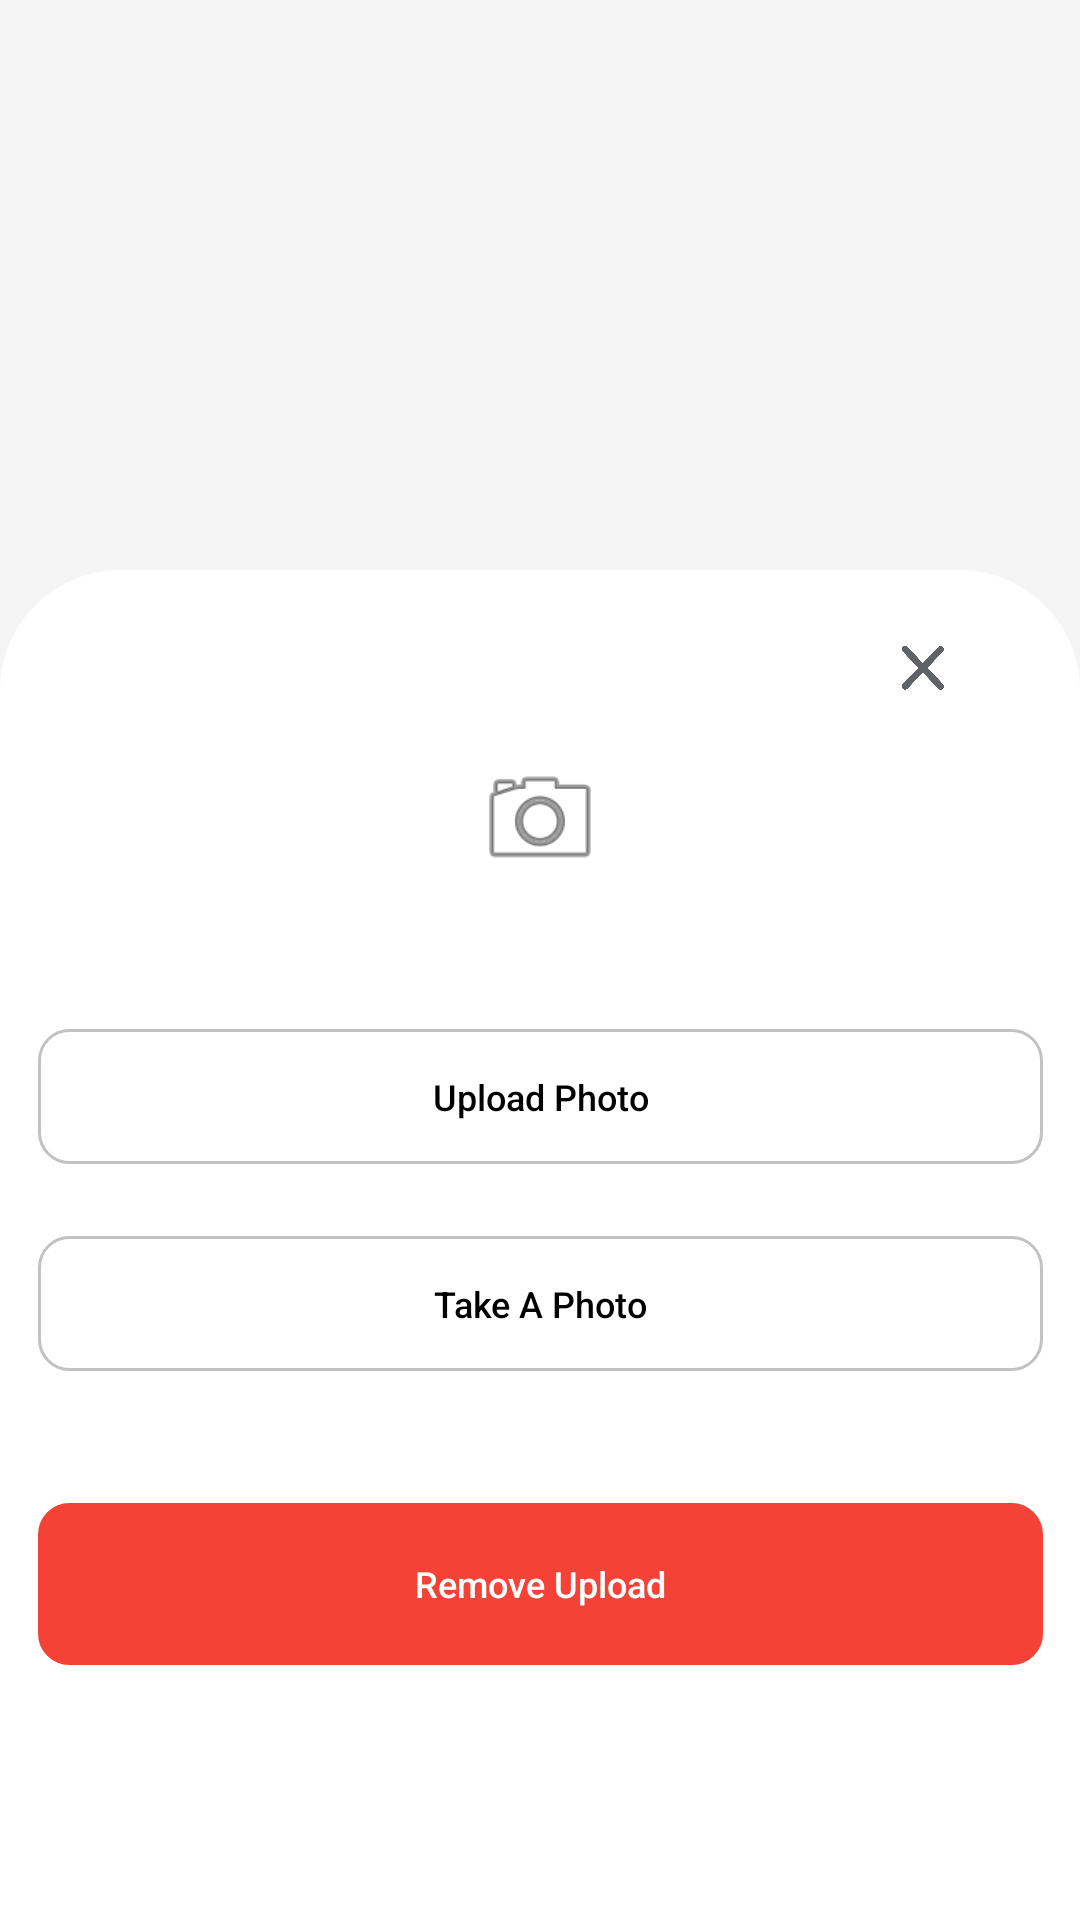

Reconstruct the res/layout file that produces this screen, plus the resources it refers to.
<!-- AndroidManifest.xml: application theme Theme.CommunityAid -->
<!-- res/layout/activity_upload_pic.xml -->
<?xml version="1.0" encoding="utf-8"?>
<androidx.constraintlayout.widget.ConstraintLayout
    xmlns:android="http://schemas.android.com/apk/res/android"
    xmlns:app="http://schemas.android.com/apk/res-auto"
    xmlns:tools="http://schemas.android.com/tools"
    android:background="@color/backgroundColor"
    android:layout_width="match_parent"
    android:layout_height="match_parent">

    <View
        android:id="@+id/view2"
        android:layout_width="match_parent"
        android:layout_height="450dp"
        android:background="@drawable/bottom_sheet"
        app:layout_constraintBottom_toBottomOf="parent"
        app:layout_constraintEnd_toEndOf="parent"
        app:layout_constraintStart_toStartOf="parent" />

    <ImageButton
        android:id="@+id/imageButton5"
        android:layout_width="17dp"
        android:layout_height="17dp"
        android:src="@drawable/close"
        android:layout_marginTop="24dp"
        android:layout_marginEnd="44dp"
        android:scaleType="fitXY"
        android:layout_marginRight="44dp"
        android:background="@color/white"
        app:layout_constraintEnd_toEndOf="parent"
        app:layout_constraintTop_toTopOf="@+id/view2"
        />

    <ImageView
        android:id="@+id/imageView12"
        android:layout_width="50dp"
        android:layout_height="44dp"
        android:layout_marginTop="20dp"
        app:layout_constraintEnd_toEndOf="parent"
        app:layout_constraintStart_toStartOf="parent"
        app:layout_constraintTop_toBottomOf="@+id/imageButton5"
        app:srcCompat="@android:drawable/ic_menu_camera" />

    <Button
        android:id="@+id/button11"
        style="@style/profile_button2"
        android:layout_width="335dp"
        android:layout_height="45dp"
        android:layout_marginTop="48dp"
        android:background="@drawable/transparent_button"
        android:elevation="0dp"
        android:outlineAmbientShadowColor="@color/white"
        android:outlineSpotShadowColor="@color/white"
        android:text="Upload Photo"
        android:textAllCaps="false"
        android:textColor="@color/black"
        android:textSize="12sp"
        app:layout_constraintEnd_toEndOf="parent"
        app:layout_constraintStart_toStartOf="parent"
        app:layout_constraintTop_toBottomOf="@+id/imageView12" />

    <Button
        android:id="@+id/button12"
        style="@style/profile_button2"
        android:layout_width="335dp"
        android:layout_height="45dp"
        android:layout_marginTop="24dp"
        android:background="@drawable/transparent_button"
        android:elevation="0dp"
        android:outlineAmbientShadowColor="@color/white"
        android:outlineSpotShadowColor="@color/white"
        android:text="Take A Photo"
        android:textAllCaps="false"
        android:textColor="@color/black"
        android:textSize="12sp"
        app:layout_constraintEnd_toEndOf="parent"
        app:layout_constraintStart_toStartOf="parent"
        app:layout_constraintTop_toBottomOf="@+id/button11" />

    <Button
        android:id="@+id/button13"
        style="@style/profile_button3"
        android:layout_width="335dp"
        android:layout_height="54dp"
        android:layout_marginTop="44dp"
        android:background="@drawable/remove_button"
        android:backgroundTint="#F44336"
        android:outlineAmbientShadowColor="@color/white"
        android:outlineSpotShadowColor="@color/white"
        android:text="Remove Upload"
        android:textAllCaps="false"
        android:textSize="12sp"
        app:layout_constraintEnd_toEndOf="parent"
        app:layout_constraintStart_toStartOf="parent"
        app:layout_constraintTop_toBottomOf="@+id/button12" />


</androidx.constraintlayout.widget.ConstraintLayout>
<!-- resources referenced by this layout -->
<resources>
  <color name="backgroundColor">#f5f5f5</color>
  <color name="black">#FF000000</color>
  <color name="white">#FFFFFFFF</color>
  <!-- drawable bottom_sheet (drawable) -->
  <?xml version="1.0" encoding="utf-8"?>
  <shape
      xmlns:android="http://schemas.android.com/apk/res/android"
      android:shape="rectangle">
      <corners
          android:radius="0dp"
          android:topLeftRadius="40dp"
          android:topRightRadius="40dp"
          android:bottomLeftRadius="0dp"
          android:bottomRightRadius="0dp" />
      <size
          android:height="442dp"
          />
      <solid
          android:color="@color/white" />
  </shape>
  <!-- drawable close: png bitmap (drawable, 26216 bytes) -->
  <!-- drawable remove_button (drawable) -->
  <?xml version="1.0" encoding="utf-8"?>
  <shape
      xmlns:android="http://schemas.android.com/apk/res/android"
      android:shape="rectangle">
      <corners
          android:radius="10dp"/>
      <solid
          android:color="#F44336" />
      <stroke
          android:color="@color/black"
          android:width="1dp"
          />
  </shape>
  <!-- drawable transparent_button (drawable) -->
  <?xml version="1.0" encoding="utf-8"?>
  <shape
      xmlns:android="http://schemas.android.com/apk/res/android"
      android:shape="rectangle">
      <corners
          android:radius="10dp"/>
      <solid
          android:color="#00FFFFFF" />
      <stroke
          android:color="@color/black"
          android:width="1dp"
          />
  </shape>
  <style name="profile_button2">
          <item name="backgroundTint">@color/buttonBorder</item>
          <item name="android:textColor">@color/buttonBorder</item>
          <item name="colorPrimary">@color/buttonBorder</item>
          <item name="colorPrimaryVariant">@color/teal_700</item>
      </style>
  <style name="profile_button3">
      <item name="backgroundTint">#F44336</item>
      <item name="android:textColor">@color/white</item>
      <item name="colorPrimary">@color/black</item>
      <item name="colorPrimaryVariant">@color/teal_700</item>
      </style>
  <style name="Theme.CommunityAid" parent="Theme.MaterialComponents.DayNight.NoActionBar">
          
          <item name="colorPrimary">@color/default_color</item>
          <item name="colorPrimaryVariant">@color/white</item>
          <item name="colorOnPrimary">@color/white</item>
          
          <item name="colorSecondary">@color/default_color</item>
          <item name="colorSecondaryVariant">@color/teal_700</item>
          <item name="colorOnSecondary">@color/black</item>
          
          <item name="android:statusBarColor" tools:targetApi="l">?attr/colorPrimaryVariant</item>
          <item name="actionBarTheme">@style/Theme.AppCompat.DayNight.NoActionBar</item>
          
          <item name="android:windowTranslucentNavigation" tools:targetApi="l">false</item>
          <item name="android:navigationBarColor" tools:targetApi="l">@color/white</item>
          <item name="android:windowLightStatusBar" tools:targetApi="M">true</item>
  
          <item name="buttonTint">@color/default_color</item>
  
      </style>
  <color name="buttonBorder">#C3C1C1</color>
  <color name="teal_700">#FF018786</color>
  <color name="default_color">#E91E63</color>
</resources>
